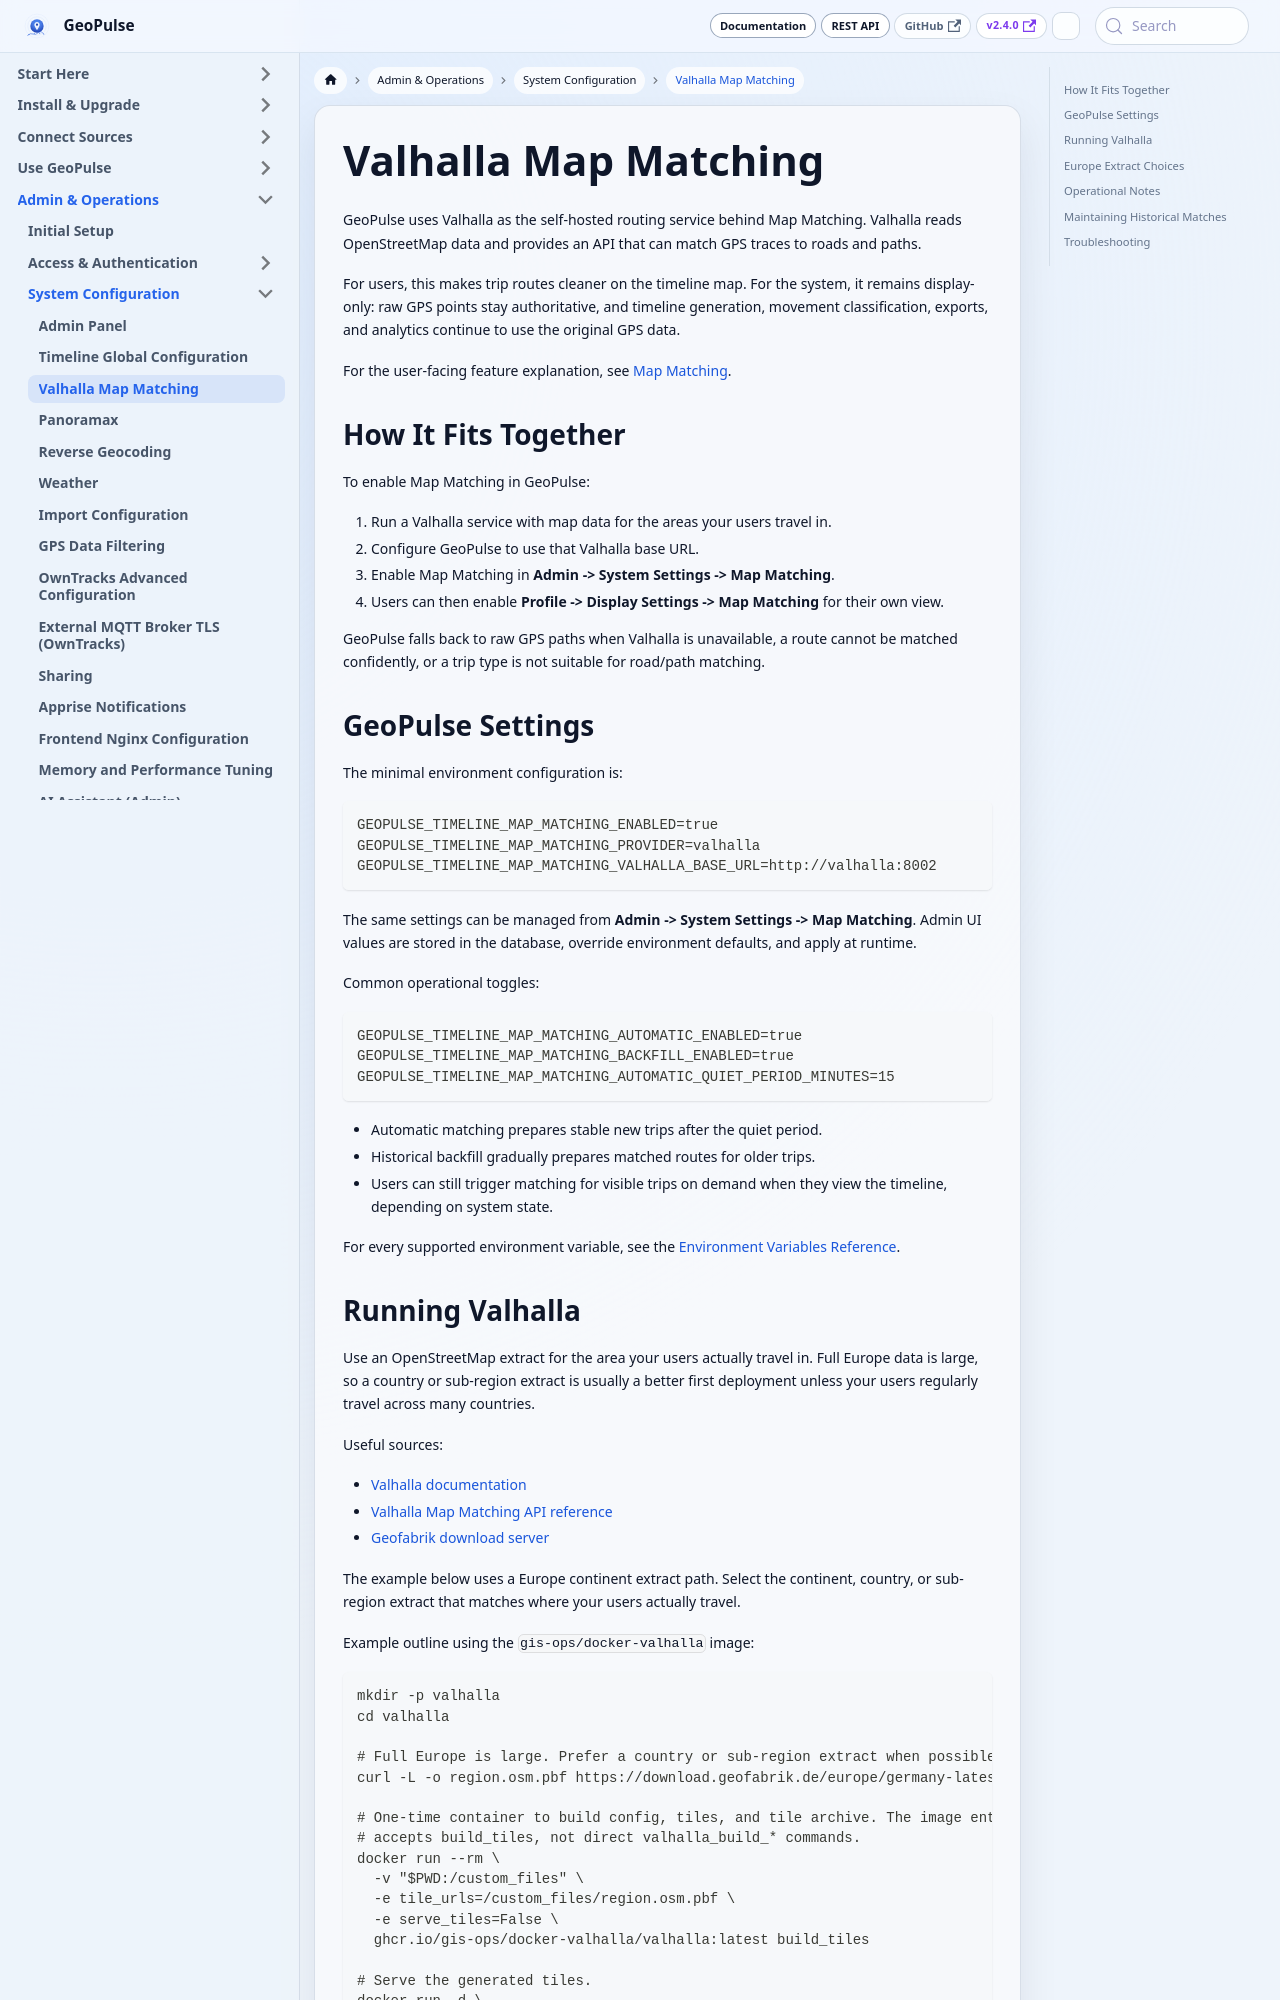

repository: tess1o/geopulse · page: docs/system-administration/configuration/valhalla-map-matching.html · generator: docusaurus

---
title: Valhalla Map Matching
description: Configure Valhalla so GeoPulse can display trips matched to OpenStreetMap roads and paths.
---

# Valhalla Map Matching

GeoPulse uses Valhalla as the self-hosted routing service behind Map Matching. Valhalla reads OpenStreetMap data and
provides an API that can match GPS traces to roads and paths.

For users, this makes trip routes cleaner on the timeline map. For the system, it remains display-only: raw GPS points
stay authoritative, and timeline generation, movement classification, exports, and analytics continue to use the original
GPS data.

For the user-facing feature explanation, see [Map Matching](/docs/user-guide/timeline/map-matching).

## How It Fits Together

To enable Map Matching in GeoPulse:

1. Run a Valhalla service with map data for the areas your users travel in.
2. Configure GeoPulse to use that Valhalla base URL.
3. Enable Map Matching in **Admin -> System Settings -> Map Matching**.
4. Users can then enable **Profile -> Display Settings -> Map Matching** for their own view.

GeoPulse falls back to raw GPS paths when Valhalla is unavailable, a route cannot be matched confidently, or a trip type
is not suitable for road/path matching.

## GeoPulse Settings

The minimal environment configuration is:

```bash
GEOPULSE_TIMELINE_MAP_MATCHING_ENABLED=true
GEOPULSE_TIMELINE_MAP_MATCHING_PROVIDER=valhalla
GEOPULSE_TIMELINE_MAP_MATCHING_VALHALLA_BASE_URL=http://valhalla:8002
```

The same settings can be managed from **Admin -> System Settings -> Map Matching**. Admin UI values are stored in the
database, override environment defaults, and apply at runtime.

Common operational toggles:

```bash
GEOPULSE_TIMELINE_MAP_MATCHING_AUTOMATIC_ENABLED=true
GEOPULSE_TIMELINE_MAP_MATCHING_BACKFILL_ENABLED=true
GEOPULSE_TIMELINE_MAP_MATCHING_AUTOMATIC_QUIET_PERIOD_MINUTES=15
```

- Automatic matching prepares stable new trips after the quiet period.
- Historical backfill gradually prepares matched routes for older trips.
- Users can still trigger matching for visible trips on demand when they view the timeline, depending on system state.

For every supported environment variable, see the
[Environment Variables Reference](/docs/getting-started/deployment/environment-variables).
